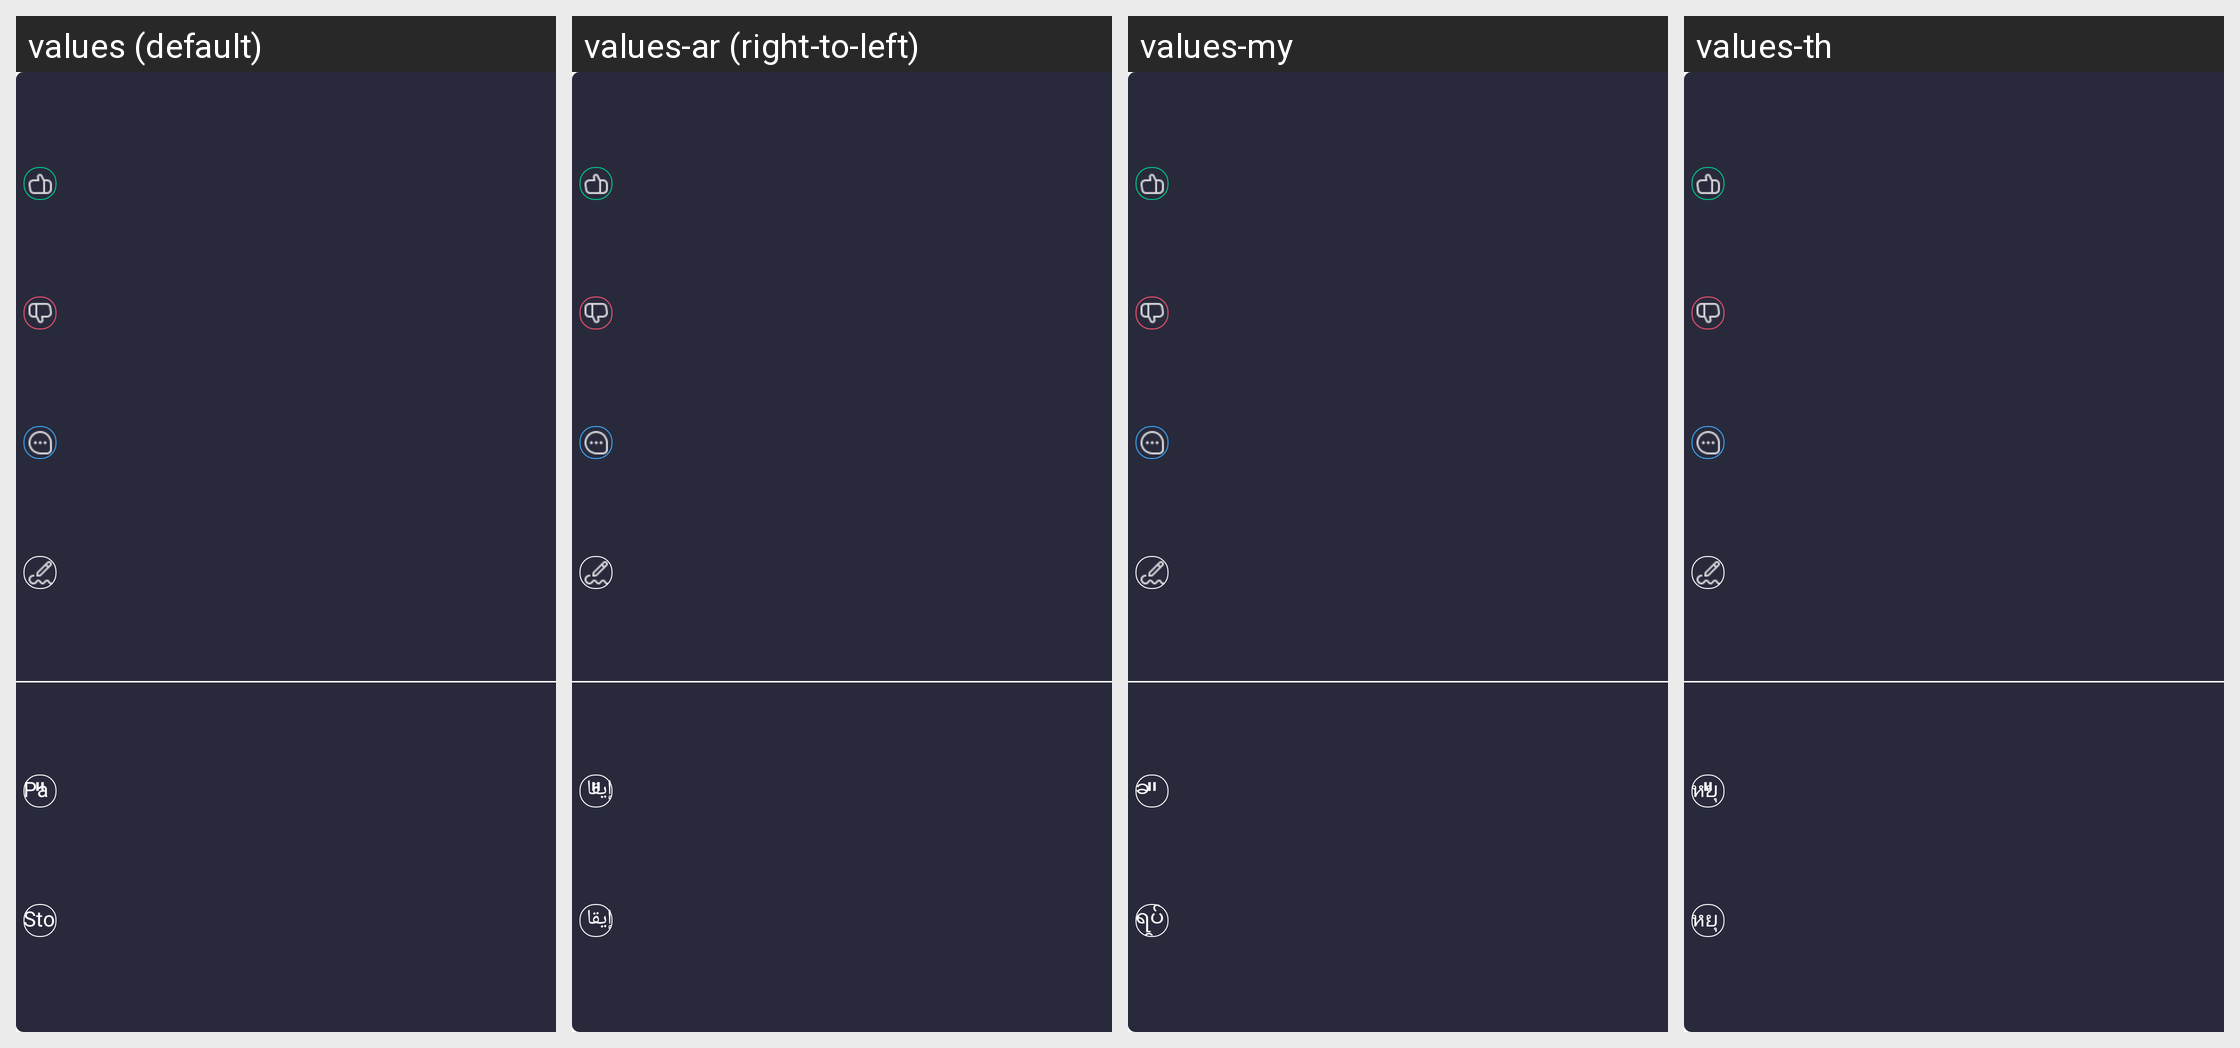

Strings drawn on this Android screen and how each of the app's shown locales translates them:
Android screen res/layout/detailing_right_popup.xml rendered under 4 locales, left to right: values (default), values-ar (right-to-left), values-my, values-th. Device: Nexus 5 (rendered at 1080×1920; each locale shown at half size, 540×960, under a caption strip naming it); theme Theme.SANCLM.
Other locales in the repository, not shown: values-es, values-fr, values-pt, values-ru, values-vi, values-zh.
Strings drawn on this screen, with the default value and each locale's value (text and hints the layout hard-codes, and strings that could not be matched under every locale, appear in the picture but are not listed):

pause
  values: Pause
  values-ar: إيقاف مؤقت
  values-my: ခဏရပ်ပါ
  values-th: หยุดชั่วคราว

stop
  values: Stop
  values-ar: إيقاف
  values-my: ရပ်ပါ
  values-th: หยุด
